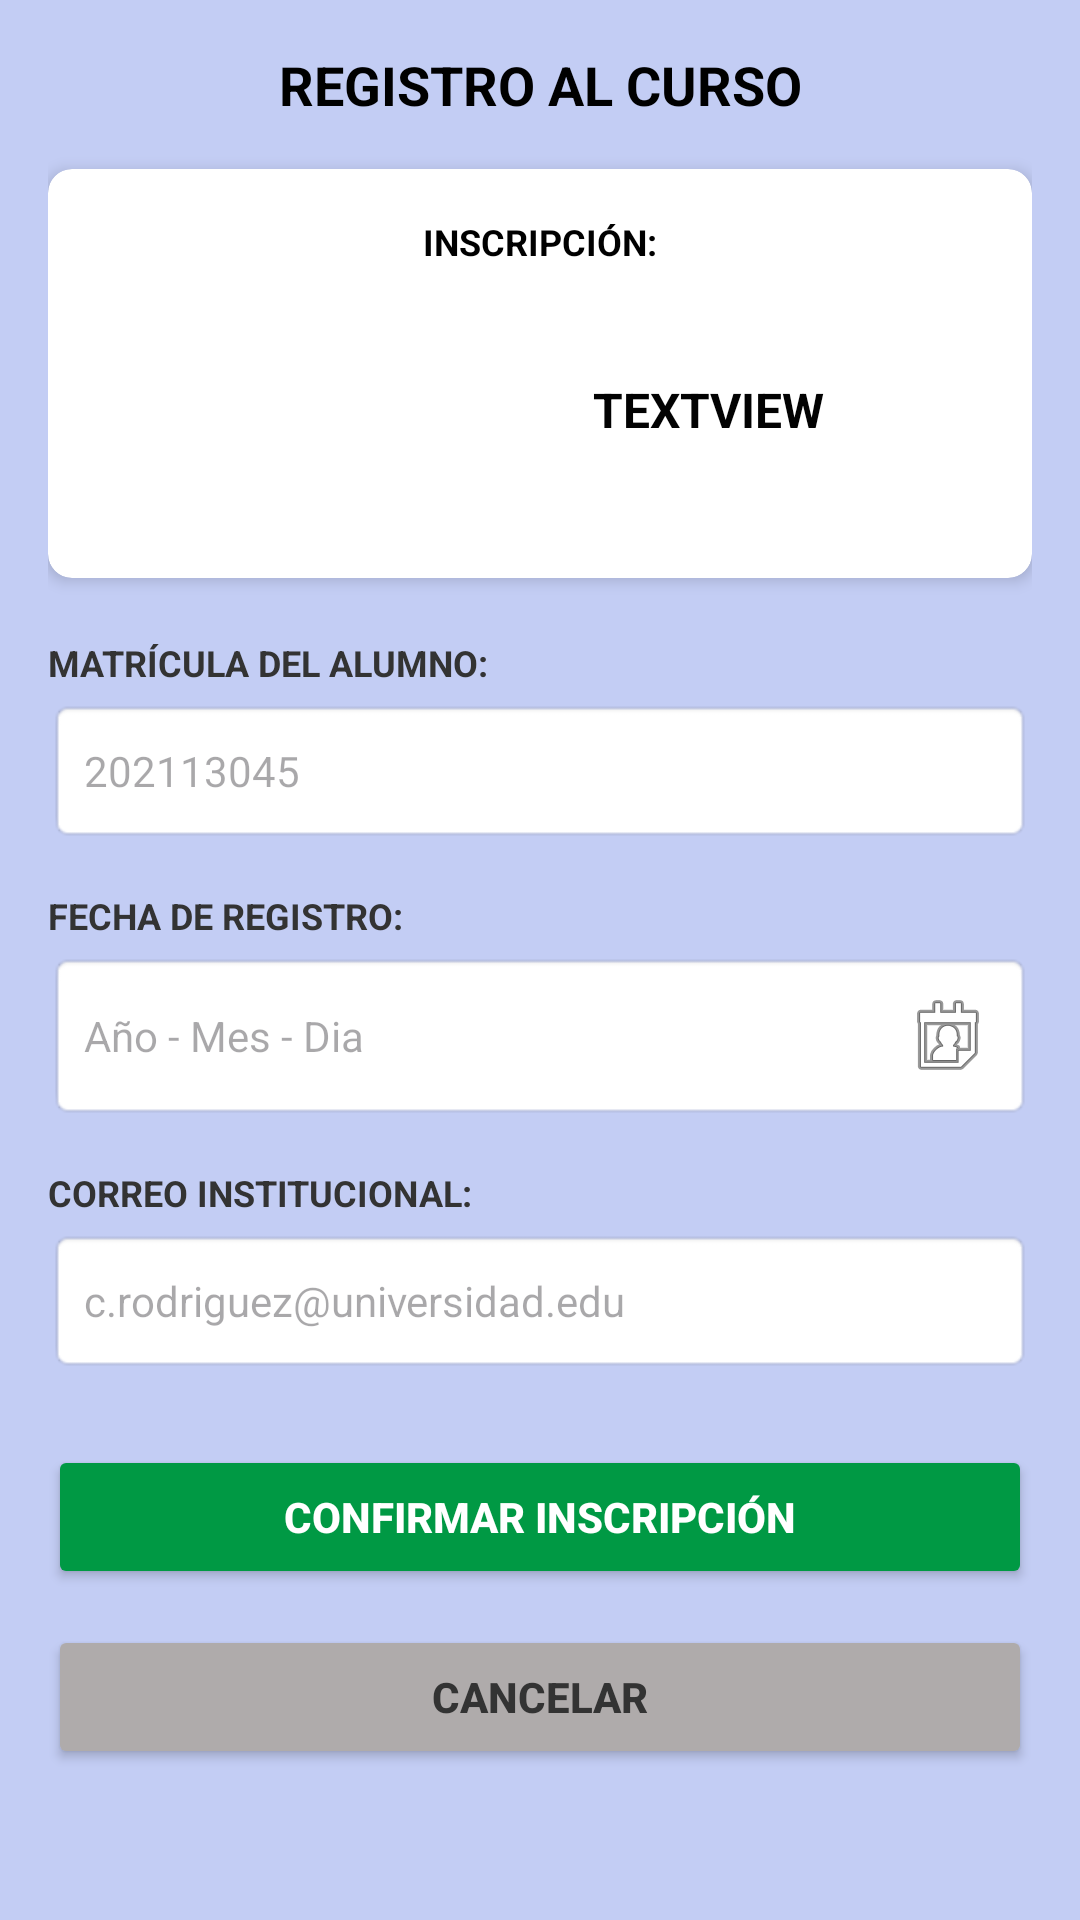

Layout XML and referenced resources for this Android screen:
<!-- AndroidManifest.xml: application theme Theme.Practica_CatalogoCursos -->
<!-- res/layout/activity_registro_al_curso.xml -->
<?xml version="1.0" encoding="utf-8"?>
<ScrollView xmlns:android="http://schemas.android.com/apk/res/android"
    xmlns:app="http://schemas.android.com/apk/res-auto"
    xmlns:tools="http://schemas.android.com/tools"
    android:id="@+id/main"
    android:layout_width="match_parent"
    android:layout_height="match_parent"
    android:background="#C3CDF4"
    android:fillViewport="true"
    tools:context=".vista.RegistroAlCursoActivity">

    <LinearLayout
        android:layout_width="match_parent"
        android:layout_height="wrap_content"
        android:orientation="vertical"
        android:padding="16dp">

        
        <LinearLayout
            android:layout_width="match_parent"
            android:layout_height="wrap_content"
            android:gravity="center_vertical"
            android:orientation="horizontal"
            android:paddingBottom="16dp">

            <TextView
                android:id="@+id/txtTituloRegistro"
                android:layout_width="0dp"
                android:layout_height="wrap_content"
                android:layout_weight="1"
                android:gravity="center"
                android:text="REGISTRO AL CURSO"
                android:textColor="#000000"
                android:textSize="18sp"
                android:textStyle="bold" />
        </LinearLayout>

        
        <androidx.cardview.widget.CardView
            android:layout_width="match_parent"
            android:layout_height="wrap_content"
            android:layout_marginBottom="20dp"
            app:cardCornerRadius="8dp"
            app:cardElevation="3dp">

            <LinearLayout
                android:layout_width="match_parent"
                android:layout_height="wrap_content"
                android:gravity="center"
                android:orientation="vertical"
                android:padding="16dp">

                <TextView
                    android:id="@+id/txtTituloRegistroCurso"
                    android:layout_width="wrap_content"
                    android:layout_height="wrap_content"
                    android:text="INSCRIPCIÓN:"
                    android:textColor="#000000"
                    android:textSize="12sp"
                    android:textStyle="bold" />

                <LinearLayout
                    android:layout_width="match_parent"
                    android:layout_height="wrap_content"
                    android:layout_marginTop="8dp"
                    android:gravity="center_vertical"
                    android:orientation="horizontal">

                    

                    <ImageView
                        android:id="@+id/imgCursoRegistro"
                        android:layout_width="100dp"
                        android:layout_height="80dp"
                        android:contentDescription="Imagen del curso"
                        android:scaleType="centerCrop"
                        tools:src="@tools:sample/avatars" />

                    <TextView
                        android:id="@+id/txtRegistroCurso"
                        android:layout_width="0dp"
                        android:layout_height="wrap_content"
                        android:layout_marginStart="12dp"
                        android:layout_weight="1"
                        android:text="TextView"
                        android:textAlignment="center"
                        android:textAllCaps="true"
                        android:textColor="#020202"
                        android:textSize="16sp"
                        android:textStyle="bold" />
                </LinearLayout>
            </LinearLayout>
        </androidx.cardview.widget.CardView>

        

        <TextView
            android:id="@+id/textoMatricula"
            android:layout_width="wrap_content"
            android:layout_height="wrap_content"
            android:text="MATRÍCULA DEL ALUMNO:"
            android:textColor="#333333"
            android:textSize="12sp"
            android:textStyle="bold" />

        <EditText
            android:id="@+id/txtEtiMatricula"
            android:layout_width="match_parent"
            android:layout_height="wrap_content"
            android:layout_marginTop="4dp"
            android:layout_marginBottom="16dp"
            android:background="@android:drawable/editbox_background"
            android:hint="202113045"
            android:inputType="number"
            android:minHeight="48dp"
            android:padding="12dp"
            android:textSize="14sp"
            tools:ignore="Autofill" />

        
        <TextView
            android:id="@+id/txtFecha"
            android:layout_width="wrap_content"
            android:layout_height="wrap_content"
            android:text="FECHA DE REGISTRO:"
            android:textColor="#333333"
            android:textSize="12sp"
            android:textStyle="bold" />

        <EditText
            android:id="@+id/txtEtiFechaRegistro"
            android:layout_width="match_parent"
            android:layout_height="wrap_content"
            android:layout_marginTop="4dp"
            android:layout_marginBottom="16dp"
            android:background="@android:drawable/editbox_background"
            android:drawableEnd="@android:drawable/ic_menu_my_calendar"
            android:hint="Año - Mes - Dia"
            android:inputType="date"
            android:minHeight="48dp"
            android:padding="12dp"
            android:textSize="14sp"
            tools:ignore="Autofill" />

        

        <TextView
            android:id="@+id/textoCorreo"
            android:layout_width="wrap_content"
            android:layout_height="wrap_content"
            android:text="CORREO INSTITUCIONAL:"
            android:textColor="#333333"
            android:textSize="12sp"
            android:textStyle="bold"
            tools:ignore="DuplicateIds" />

        
        <EditText
            android:id="@+id/txtEtiCorreo"
            android:layout_width="match_parent"
            android:layout_height="wrap_content"
            android:layout_marginTop="4dp"
            android:layout_marginBottom="24dp"
            android:background="@android:drawable/editbox_background"
            android:hint="c.rodriguez@universidad.edu"
            android:inputType="textEmailAddress"
            android:minHeight="48dp"
            android:padding="12dp"
            android:textSize="14sp"
            tools:ignore="Autofill" />

        <Button
            android:id="@+id/btnConfirmarRegistro"
            android:layout_width="match_parent"
            android:layout_height="wrap_content"
            android:layout_marginBottom="12dp"
            android:backgroundTint="#009944"
            android:minHeight="48dp"
            android:padding="12dp"
            android:text="CONFIRMAR INSCRIPCIÓN"
            android:textColor="#FFFFFF"
            android:textStyle="bold" />

        
        <Button
            android:id="@+id/btnCancelarRegistro"
            android:layout_width="match_parent"
            android:layout_height="wrap_content"
            android:backgroundTint="#AFABAB"
            android:minHeight="48dp"
            android:padding="12dp"
            android:text="CANCELAR"
            android:textColor="#333333"
            android:textStyle="bold" />

    </LinearLayout>
</ScrollView>
<!-- resources referenced by this layout -->
<resources>
  <style name="Theme.Practica_CatalogoCursos" parent="Base.Theme.Practica_CatalogoCursos" />
  <style name="Base.Theme.Practica_CatalogoCursos" parent="Theme.Material3.DayNight.NoActionBar">
          
          
      </style>
</resources>
